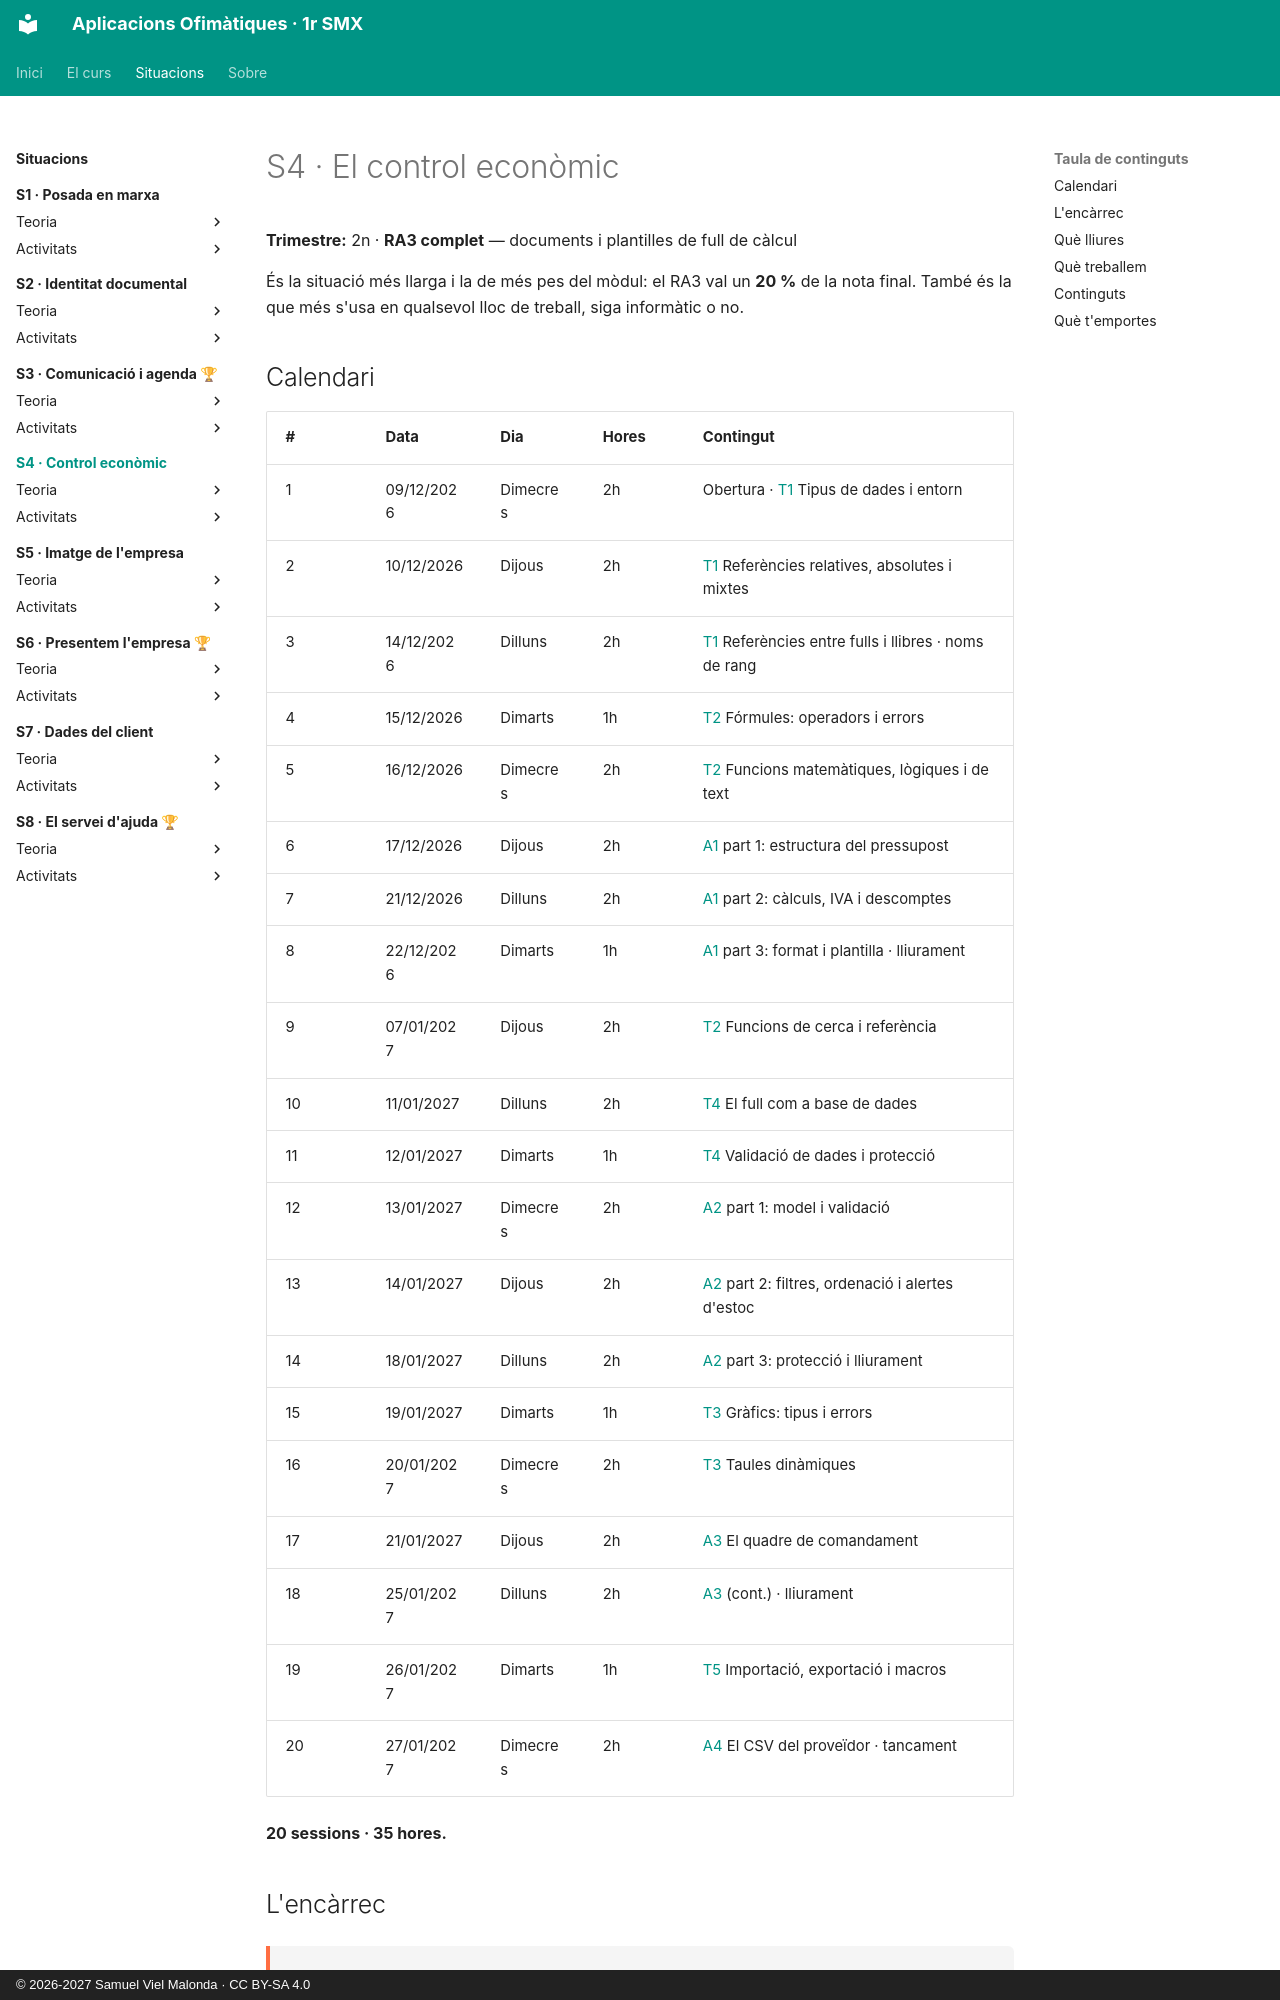

repository: samuelviel/AOF_SMX_2627 · page: S4_Control_economic/index.html · generator: mkdocs · copyright: © 2026-2027 Samuel Viel Malonda · CC BY-SA 4.0

# S4 · El control econòmic

**Trimestre:** 2n · **RA3 complet** — documents i plantilles de full de càlcul

És la situació més llarga i la de més pes del mòdul: el RA3 val un **20 %** de la nota final. També és la que més s'usa en qualsevol lloc de treball, siga informàtic o no.

## Calendari

| # | Data | Dia | Hores | Contingut |
| - | ---- | --- | ----- | --------- |
| 1 | 09/12/2026 | Dimecres | 2h | Obertura · [T1](teoria/1_dades.md) Tipus de dades i entorn |
| 2 | 10/12/2026 | Dijous | 2h | [T1](teoria/1_dades.md) Referències relatives, absolutes i mixtes |
| 3 | 14/12/2026 | Dilluns | 2h | [T1](teoria/1_dades.md) Referències entre fulls i llibres · noms de rang |
| 4 | 15/12/2026 | Dimarts | 1h | [T2](teoria/2_formules.md) Fórmules: operadors i errors |
| 5 | 16/12/2026 | Dimecres | 2h | [T2](teoria/2_formules.md) Funcions matemàtiques, lògiques i de text |
| 6 | 17/12/2026 | Dijous | 2h | [A1](activitats/A1_pressupost.md) part 1: estructura del pressupost |
| 7 | 21/12/2026 | Dilluns | 2h | [A1](activitats/A1_pressupost.md) part 2: càlculs, IVA i descomptes |
| 8 | 22/12/2026 | Dimarts | 1h | [A1](activitats/A1_pressupost.md) part 3: format i plantilla · lliurament |
| 9 | 07/01/2027 | Dijous | 2h | [T2](teoria/2_formules.md) Funcions de cerca i referència |
| 10 | 11/01/2027 | Dilluns | 2h | [T4](teoria/4_llistes.md) El full com a base de dades |
| 11 | 12/01/2027 | Dimarts | 1h | [T4](teoria/4_llistes.md) Validació de dades i protecció |
| 12 | 13/01/2027 | Dimecres | 2h | [A2](activitats/A2_inventari.md) part 1: model i validació |
| 13 | 14/01/2027 | Dijous | 2h | [A2](activitats/A2_inventari.md) part 2: filtres, ordenació i alertes d'estoc |
| 14 | 18/01/2027 | Dilluns | 2h | [A2](activitats/A2_inventari.md) part 3: protecció i lliurament |
| 15 | 19/01/2027 | Dimarts | 1h | [T3](teoria/3_grafics.md) Gràfics: tipus i errors |
| 16 | 20/01/2027 | Dimecres | 2h | [T3](teoria/3_grafics.md) Taules dinàmiques |
| 17 | 21/01/2027 | Dijous | 2h | [A3](activitats/A3_quadre.md) El quadre de comandament |
| 18 | 25/01/2027 | Dilluns | 2h | [A3](activitats/A3_quadre.md) (cont.) · lliurament |
| 19 | 26/01/2027 | Dimarts | 1h | [T5](teoria/5_macros.md) Importació, exportació i macros |
| 20 | 27/01/2027 | Dimecres | 2h | [A4](activitats/A4_csv.md) El CSV del proveïdor · tancament |

**20 sessions · 35 hores.**
